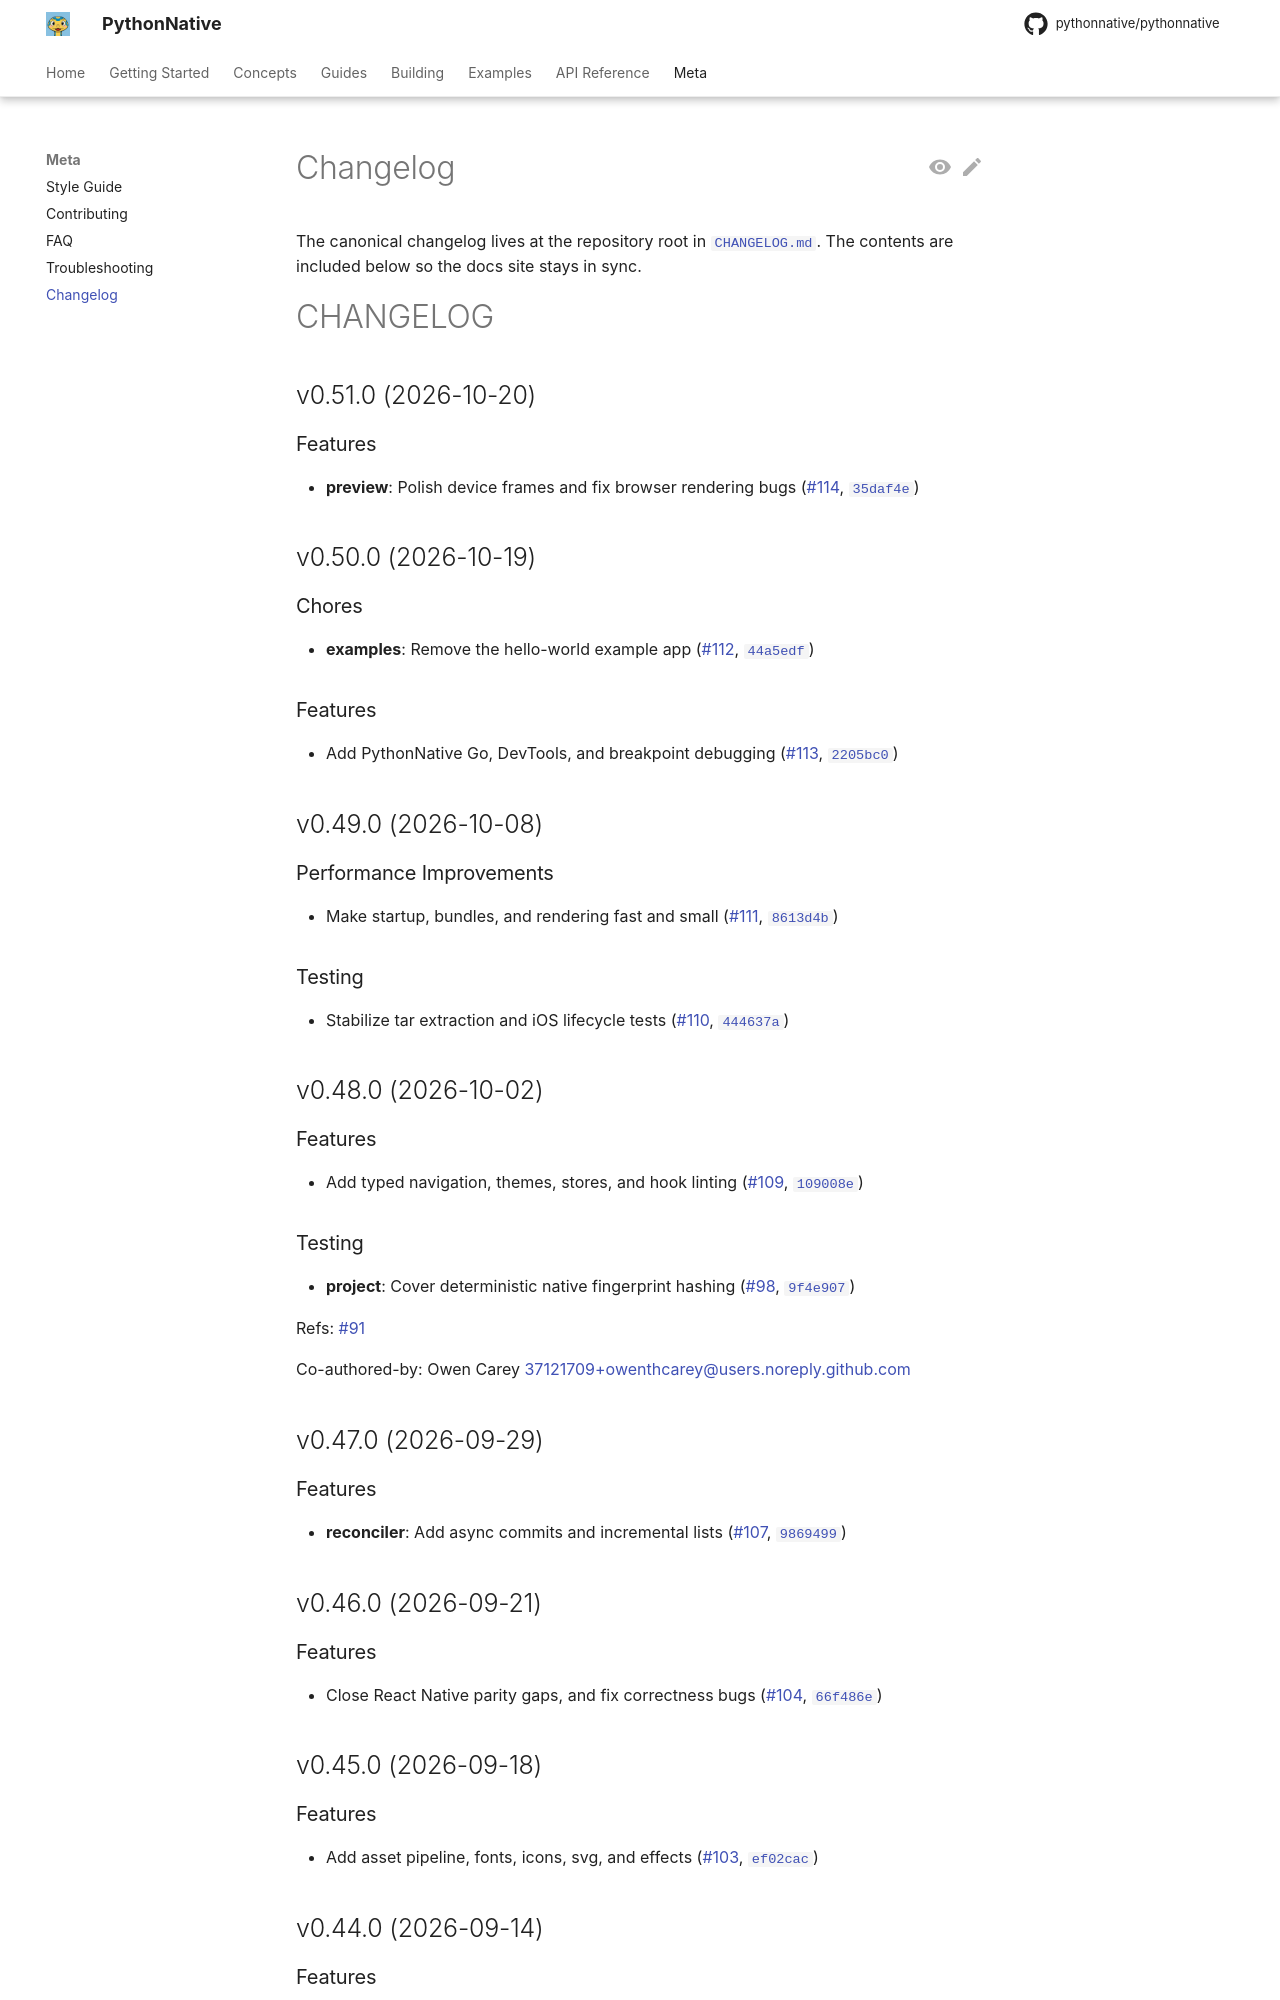

repository: Elevenapple/pythonnative · page: meta/changelog/index.html · generator: mkdocs

# CHANGELOG


## v0.51.0 (2026-10-20)

### Features

- **preview**: Polish device frames and fix browser rendering bugs
  ([#114](https://github.com/pythonnative/pythonnative/pull/114),
  [`35daf4e`](https://github.com/pythonnative/pythonnative/commit/35daf4e4718e9ae7d737cc3bd47966cf0362629e))


## v0.50.0 (2026-10-19)

### Chores

- **examples**: Remove the hello-world example app
  ([#112](https://github.com/pythonnative/pythonnative/pull/112),
  [`44a5edf`](https://github.com/pythonnative/pythonnative/commit/44a5edf6540dd512300473f718e8a10e6a8df199))

### Features

- Add PythonNative Go, DevTools, and breakpoint debugging
  ([#113](https://github.com/pythonnative/pythonnative/pull/113),
  [`2205bc0`](https://github.com/pythonnative/pythonnative/commit/2205bc06d06c53b63a4ebbf8b7958e64b16f0695))


## v0.49.0 (2026-10-08)

### Performance Improvements

- Make startup, bundles, and rendering fast and small
  ([#111](https://github.com/pythonnative/pythonnative/pull/111),
  [`8613d4b`](https://github.com/pythonnative/pythonnative/commit/8613d4bfdb622dc6f3fc796ebc2079b077135c7c))

### Testing

- Stabilize tar extraction and iOS lifecycle tests
  ([#110](https://github.com/pythonnative/pythonnative/pull/110),
  [`444637a`](https://github.com/pythonnative/pythonnative/commit/444637a2a13dcafac6fa44a449a3abaf44790732))


## v0.48.0 (2026-10-02)

### Features

- Add typed navigation, themes, stores, and hook linting
  ([#109](https://github.com/pythonnative/pythonnative/pull/109),
  [`109008e`](https://github.com/pythonnative/pythonnative/commit/109008ef6ff479d61894e4c69dd4f6ed7cca3478))

### Testing

- **project**: Cover deterministic native fingerprint hashing
  ([#98](https://github.com/pythonnative/pythonnative/pull/98),
  [`9f4e907`](https://github.com/pythonnative/pythonnative/commit/9f4e907875f44ae786d381e609b920fab3461ca7))

Refs: #91

Co-authored-by: Owen Carey <37121709+owenthcarey@users.noreply.github.com>


## v0.47.0 (2026-09-29)

### Features

- **reconciler**: Add async commits and incremental lists
  ([#107](https://github.com/pythonnative/pythonnative/pull/107),
  [`9869499`](https://github.com/pythonnative/pythonnative/commit/9869499ca9bb83c6e900e9573189d373ecbbed60))


## v0.46.0 (2026-09-21)

### Features

- Close React Native parity gaps, and fix correctness bugs
  ([#104](https://github.com/pythonnative/pythonnative/pull/104),
  [`66f486e`](https://github.com/pythonnative/pythonnative/commit/66f486e560c7a71787e92ce8f6b463a77e45fc5a))


## v0.45.0 (2026-09-18)

### Features

- Add asset pipeline, fonts, icons, svg, and effects
  ([#103](https://github.com/pythonnative/pythonnative/pull/103),
  [`ef02cac`](https://github.com/pythonnative/pythonnative/commit/ef02cac218b314a466b31b60b88ffbe89bc54093))


## v0.44.0 (2026-09-14)

### Features

- Overhaul native contracts, rendering, and extension builds
  ([#101](https://github.com/pythonnative/pythonnative/pull/101),
  [`9cb4ebb`](https://github.com/pythonnative/pythonnative/commit/9cb4ebb165bd66f15a5a4deaf7c9d49460c7e78d))


## v0.43.1 (2026-09-12)

### Bug Fixes

- **net**: Preserve custom content type regardless of header casing
  ([#97](https://github.com/pythonnative/pythonnative/pull/97),
  [`d902e5e`](https://github.com/pythonnative/pythonnative/commit/d902e5e293b72eb2d6b38d922f5a796e51f272e7))

Refs: #87

Co-authored-by: Owen Carey <37121709+owenthcarey@users.noreply.github.com>
